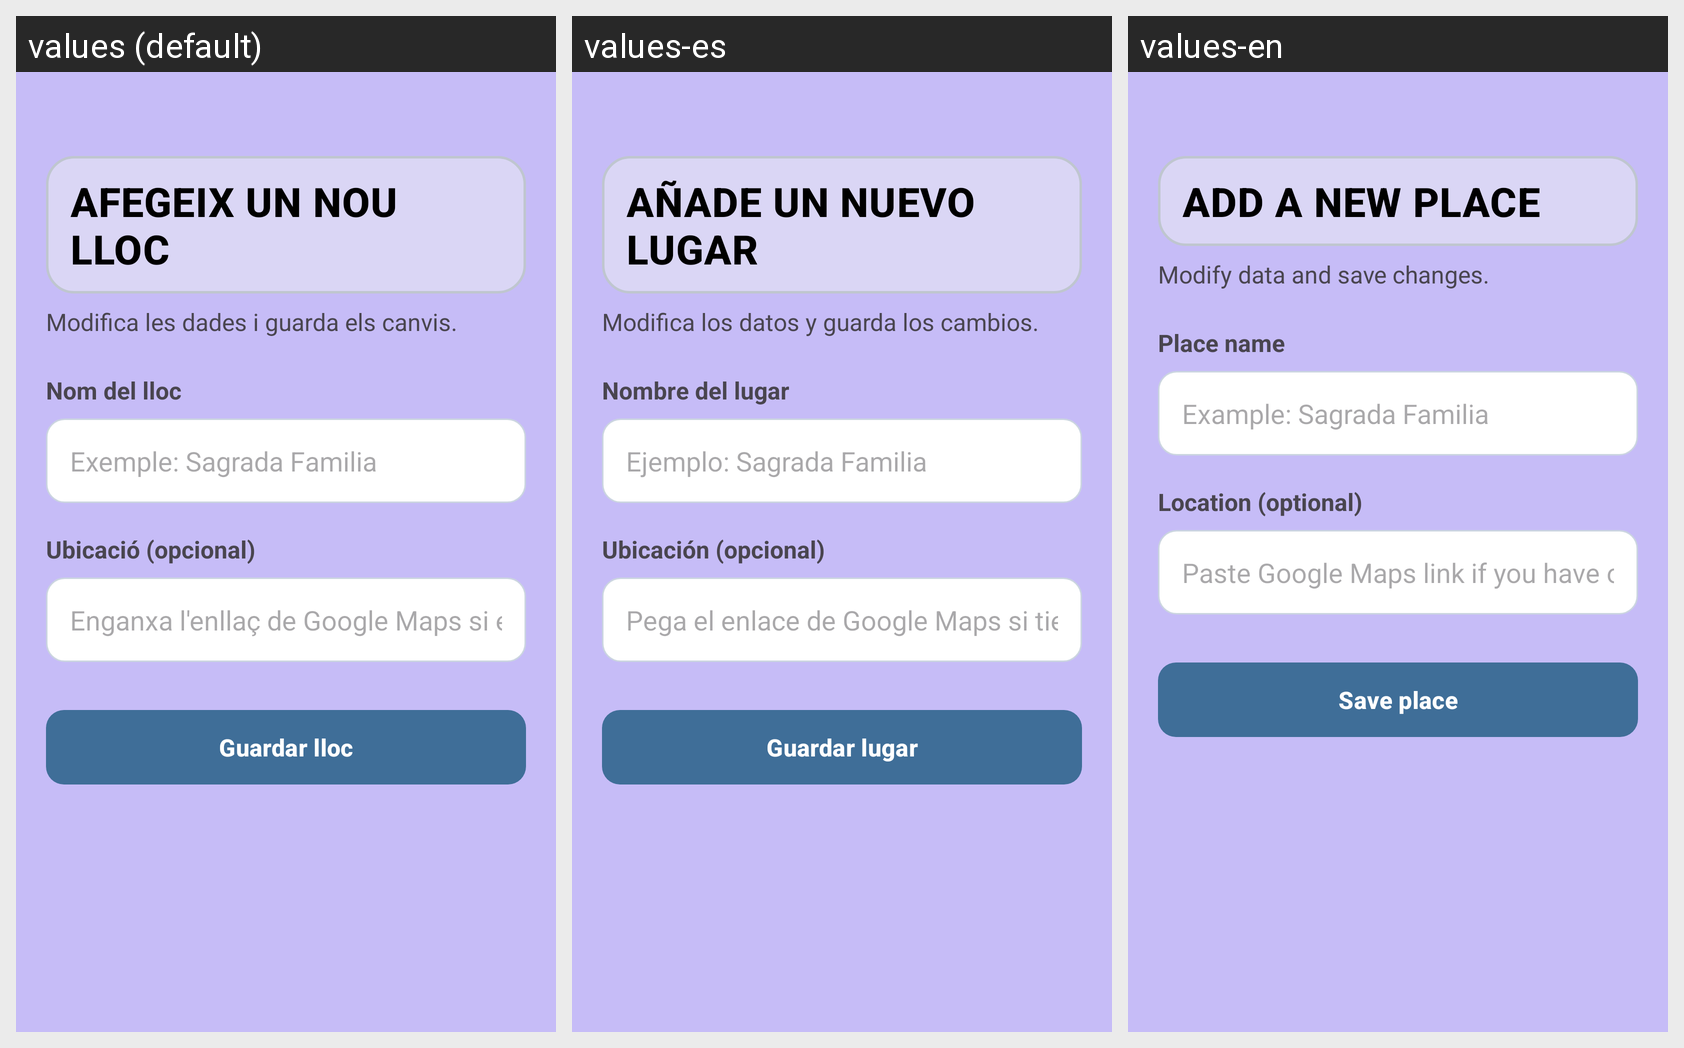

Translations of the strings shown on this Android screen, per locale in the grid:
Android screen res/layout/fragment_editar_lloc_viatge.xml rendered under 3 locales, left to right: values (default), values-es, values-en. Device: Nexus 5 (rendered at 1080×1920; each locale shown at half size, 540×960, under a caption strip naming it); theme Theme.Musafirun.
Strings drawn on this screen, with the default value and each locale's value (text and hints the layout hard-codes, and strings that could not be matched under every locale, appear in the picture but are not listed):

crear_lloc_titol
  values: Afegeix un nou lloc
  values-es: Añade un nuevo lugar
  values-en: Add a new place

editar_lloc_subtitol
  values: Modifica les dades i guarda els canvis.
  values-es: Modifica los datos y guarda los cambios.
  values-en: Modify data and save changes.

camp_nom_lloc
  values: Nom del lloc
  values-es: Nombre del lugar
  values-en: Place name

hint_nom_lloc
  values: Exemple: Sagrada Familia
  values-es: Ejemplo: Sagrada Familia
  values-en: Example: Sagrada Familia

camp_ubicacio_lloc
  values: Ubicació (opcional)
  values-es: Ubicación (opcional)
  values-en: Location (optional)

hint_ubicacio_lloc
  values: Enganxa l'enllaç de Google Maps si en tens
  values-es: Pega el enlace de Google Maps si tienes
  values-en: Paste Google Maps link if you have one

boto_guardar_lloc
  values: Guardar lloc
  values-es: Guardar lugar
  values-en: Save place
